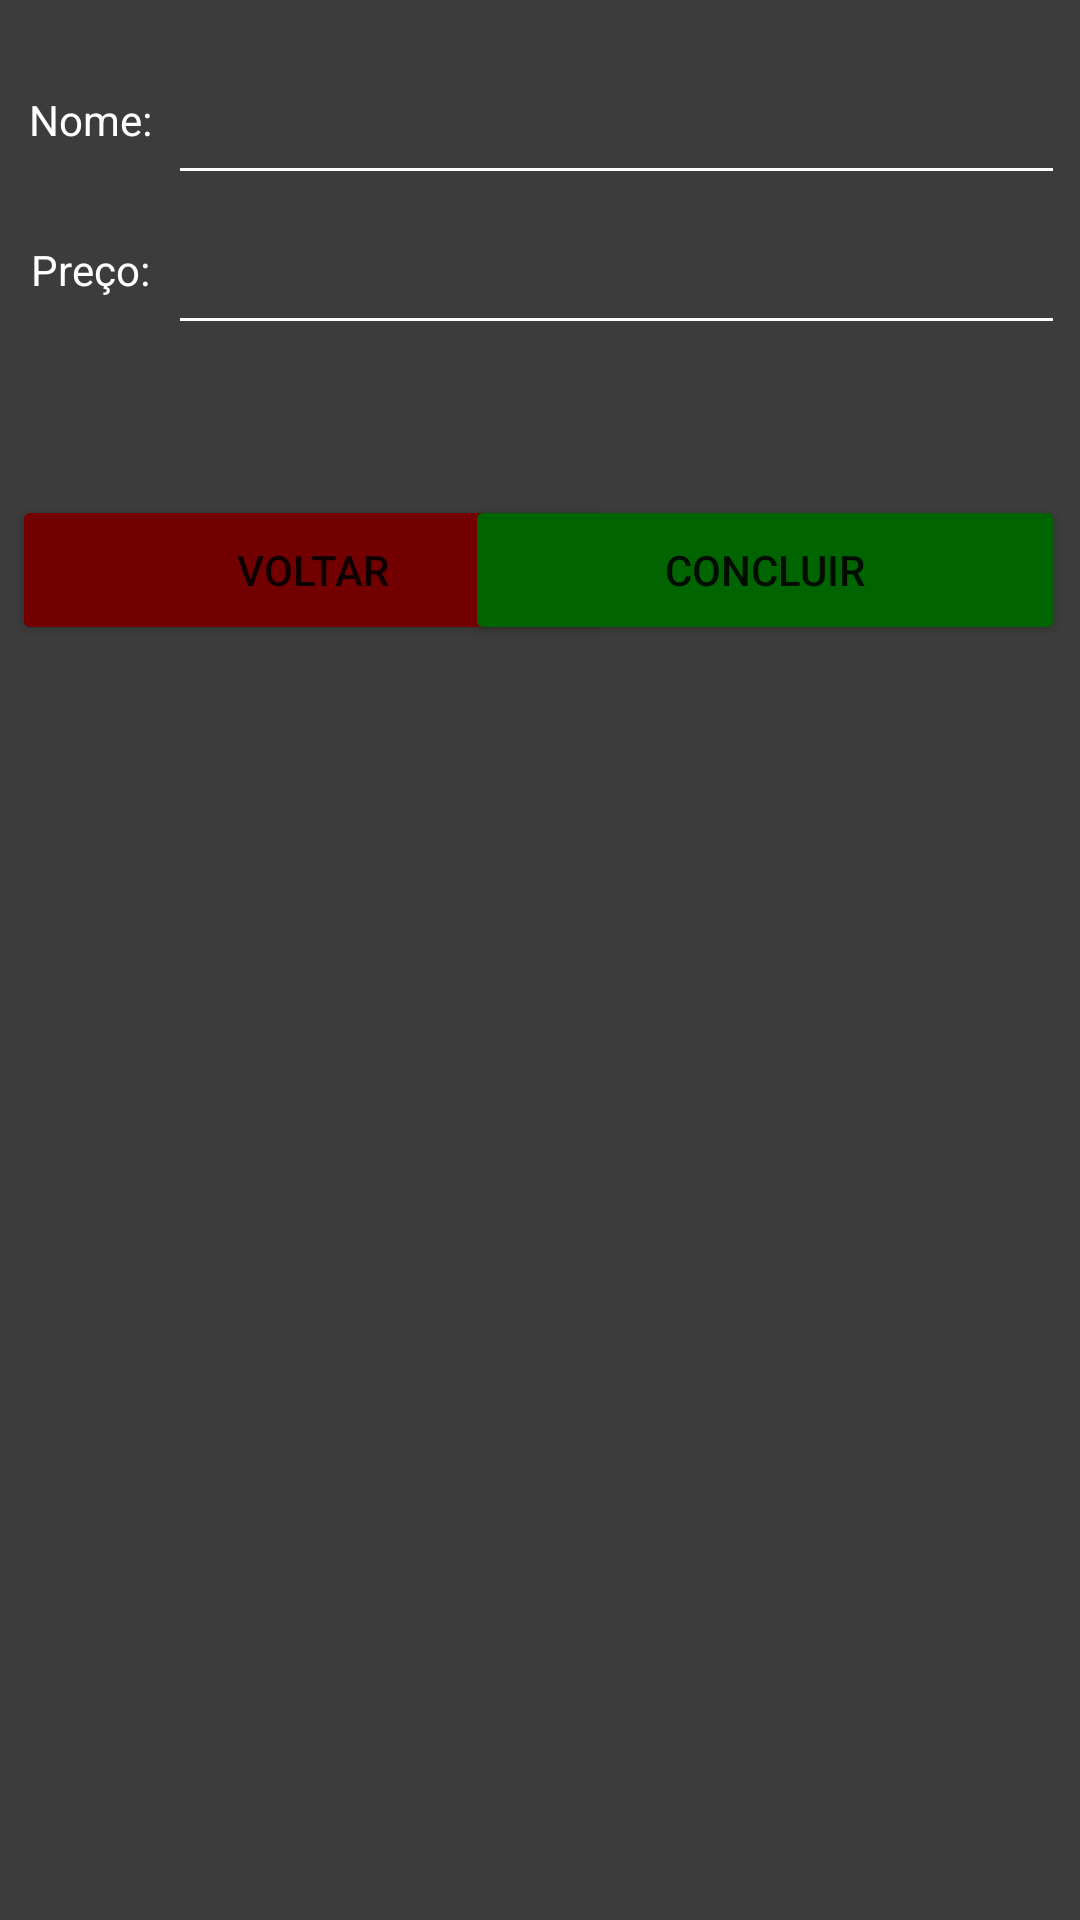

Android layout source for this screen:
<!-- AndroidManifest.xml: application theme Theme.PetShop -->
<!-- res/layout/telaadicionaservico.xml -->
<?xml version="1.0" encoding="utf-8"?>
<androidx.constraintlayout.widget.ConstraintLayout xmlns:android="http://schemas.android.com/apk/res/android"
    xmlns:app="http://schemas.android.com/apk/res-auto"
    xmlns:tools="http://schemas.android.com/tools"
    android:layout_width="match_parent"
    android:layout_height="match_parent"
    android:background="#3C3C3C"
    tools:context=".activity.telaadicionaservico">

    <Button
        android:id="@+id/btvoltaraddserv"
        android:layout_width="200dp"
        android:layout_height="50dp"
        android:layout_marginStart="4dp"
        android:layout_marginTop="50dp"
        android:backgroundTint="#730000"
        android:onClick="bt_finish_telaadicionaservico"
        android:text="@string/bt_voltar_addservico"
        app:layout_constraintStart_toStartOf="parent"
        app:layout_constraintTop_toBottomOf="@+id/textprecoserv" />

    <Button
        android:id="@+id/btconcluiraddserv"
        android:layout_width="200dp"
        android:layout_height="50dp"
        android:layout_marginTop="50dp"
        android:layout_marginEnd="5dp"
        android:backgroundTint="#006400"
        android:onClick="bt_concluir_telaadicionaservico_to_telaselecionaservico"
        android:text="@string/bt_concluir_addservico"
        app:layout_constraintEnd_toEndOf="parent"
        app:layout_constraintTop_toBottomOf="@+id/textprecoservP" />

    <EditText
        android:id="@+id/textnomeservP"
        android:layout_width="0dp"
        android:layout_height="50dp"
        android:layout_marginStart="1dp"
        android:layout_marginTop="15dp"
        android:layout_marginEnd="5dp"
        android:backgroundTint="#FFFFFF"
        android:ems="10"
        android:importantForAutofill="no"
        android:inputType="textPersonName"
        android:textColor="#FFFFFF"
        android:textColorHint="#FFFFFF"
        app:layout_constraintEnd_toEndOf="parent"
        app:layout_constraintStart_toEndOf="@+id/textnomeserv"
        app:layout_constraintTop_toTopOf="parent"
        tools:ignore="SpeakableTextPresentCheck" />

    <TextView
        android:id="@+id/textnomeserv"
        android:layout_width="50dp"
        android:layout_height="50dp"
        android:layout_marginStart="5dp"
        android:layout_marginTop="15dp"
        android:gravity="center"
        android:text="@string/text_nomeservico_addservico"
        android:textColor="#FFFFFF"
        app:layout_constraintStart_toStartOf="parent"
        app:layout_constraintTop_toTopOf="parent"
        tools:ignore="TextContrastCheck" />

    <TextView
        android:id="@+id/textprecoserv"
        android:layout_width="50dp"
        android:layout_height="50dp"
        android:layout_marginStart="5dp"
        android:gravity="center"
        android:text="@string/text_precoservico_addservico"
        android:textColor="#FFFFFF"
        app:layout_constraintStart_toStartOf="parent"
        app:layout_constraintTop_toBottomOf="@+id/textnomeserv"
        tools:ignore="TextContrastCheck" />

    <EditText
        android:id="@+id/textprecoservP"
        android:layout_width="0dp"
        android:layout_height="50dp"
        android:layout_marginStart="1dp"
        android:layout_marginEnd="5dp"
        android:backgroundTint="#FFFFFF"
        android:ems="10"
        android:importantForAutofill="no"
        android:inputType="textPersonName"
        android:textColor="#FFFFFF"
        android:textColorHint="#FFFFFF"
        app:layout_constraintEnd_toEndOf="parent"
        app:layout_constraintStart_toEndOf="@+id/textprecoserv"
        app:layout_constraintTop_toBottomOf="@+id/textnomeservP"
        tools:ignore="SpeakableTextPresentCheck" />
</androidx.constraintlayout.widget.ConstraintLayout>
<!-- resources referenced by this layout -->
<resources>
  <string name="bt_concluir_addservico">Concluir</string>
  <string name="bt_voltar_addservico">Voltar</string>
  <string name="text_nomeservico_addservico">Nome:</string>
  <string name="text_precoservico_addservico">Preço:</string>
  <style name="Theme.PetShop" parent="Theme.MaterialComponents.DayNight.DarkActionBar">
          
          <item name="colorPrimary">@color/purple_500</item>
          <item name="colorPrimaryVariant">@color/purple_700</item>
          <item name="colorOnPrimary">@color/white</item>
          
          <item name="colorSecondary">@color/teal_200</item>
          <item name="colorSecondaryVariant">@color/teal_700</item>
          <item name="colorOnSecondary">@color/black</item>
          
          <item name="android:statusBarColor" tools:targetApi="l">?attr/colorPrimaryVariant</item>
          
      </style>
  <color name="purple_500">#FF6200EE</color>
  <color name="purple_700">#000000</color>
  <color name="white">#FFFFFFFF</color>
  <color name="teal_200">#FF03DAC5</color>
  <color name="teal_700">#FF018786</color>
  <color name="black">#FF000000</color>
</resources>
